2-way image classification set "Egg Fertility" from GitHub (DEPI-Echoes/Candle-A-Computer-Vision-Candling-System-for-Egg-Fertility-Classification); label vocabulary: fertile, infertile.

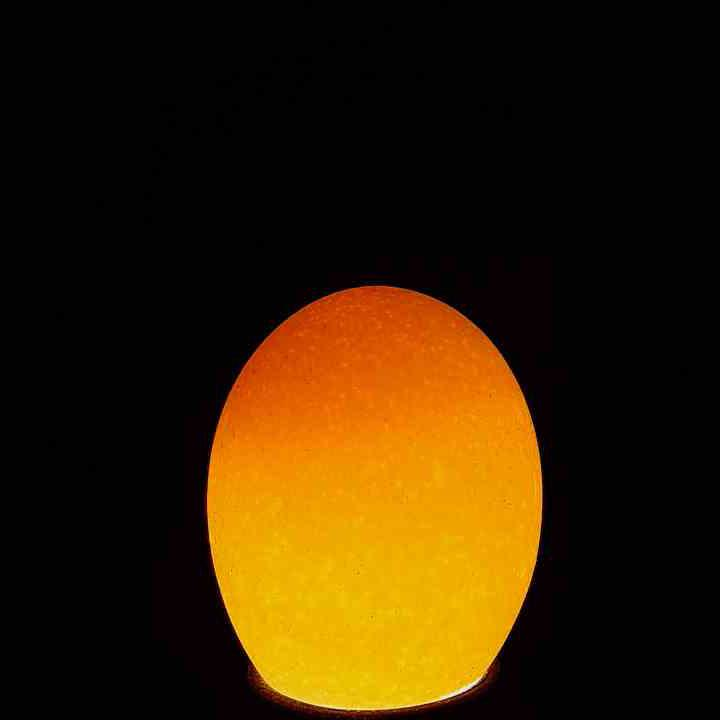
Label: infertile

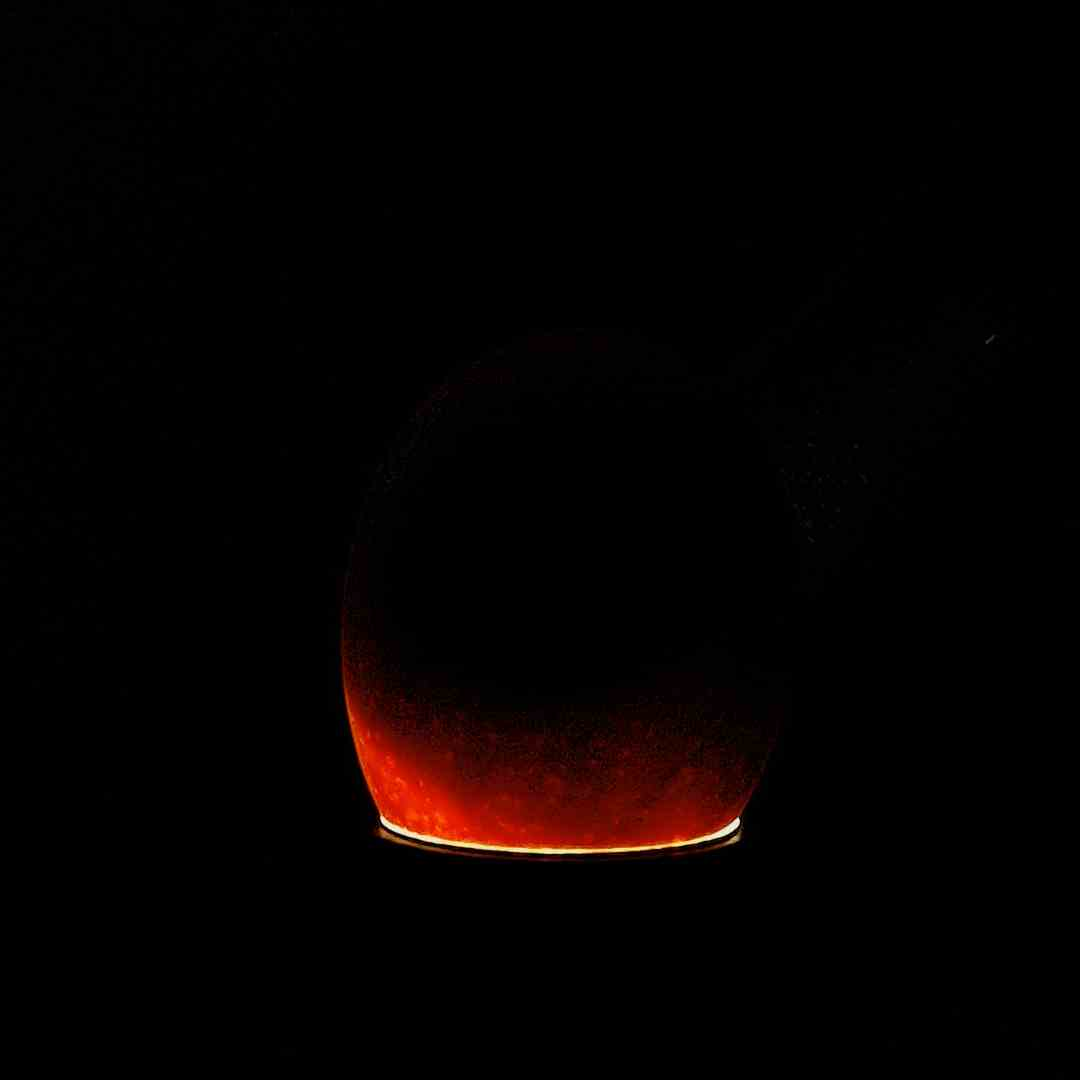
Label: fertile

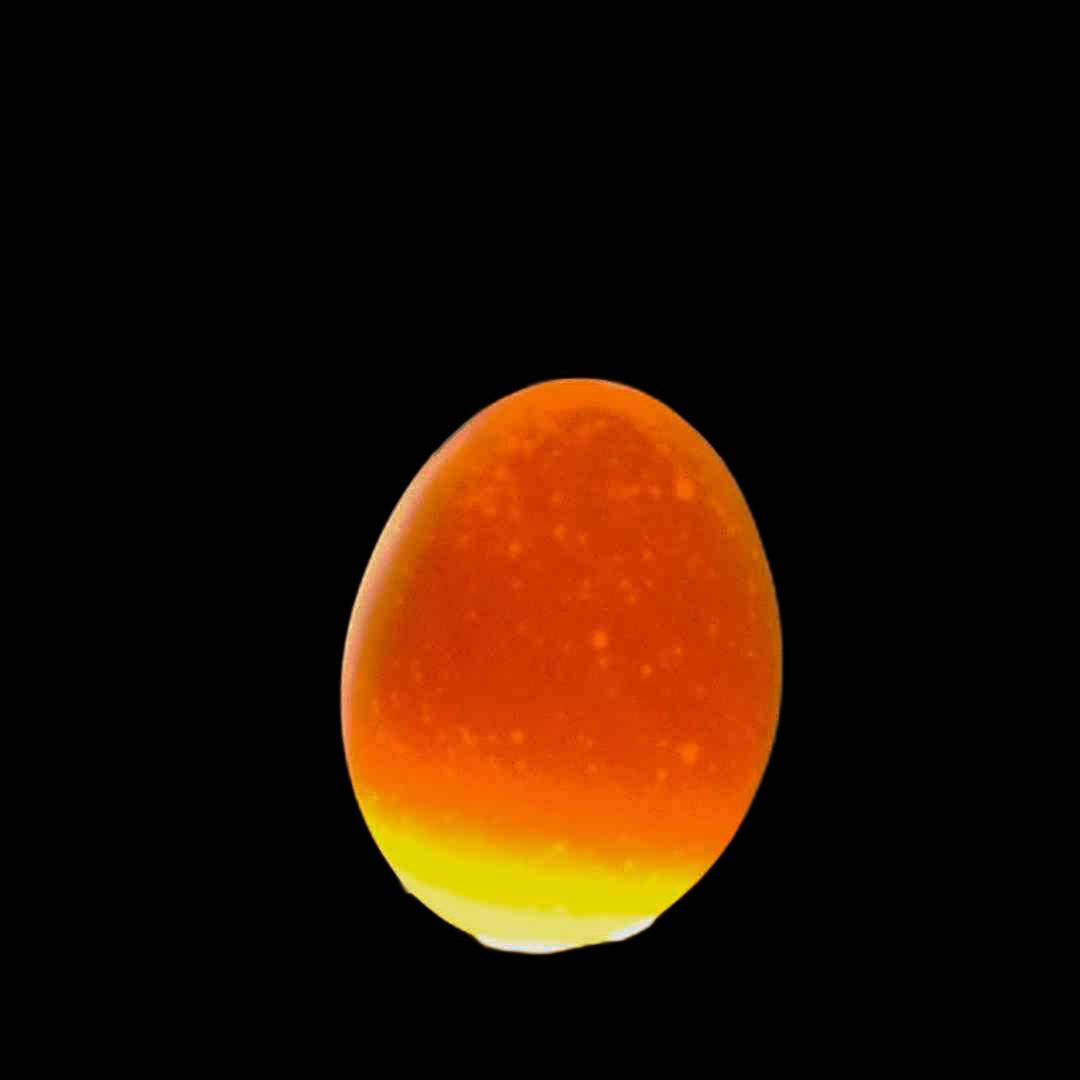
Label: infertile

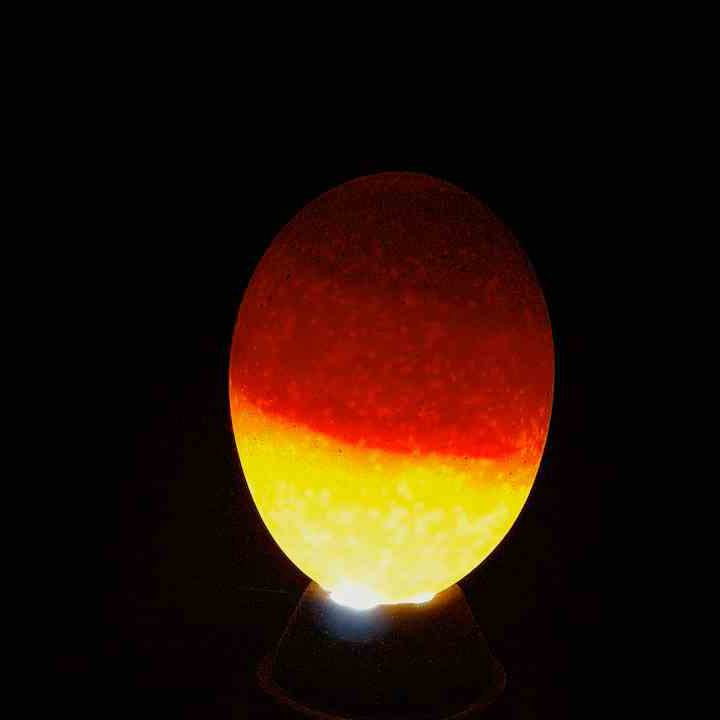
Label: fertile
